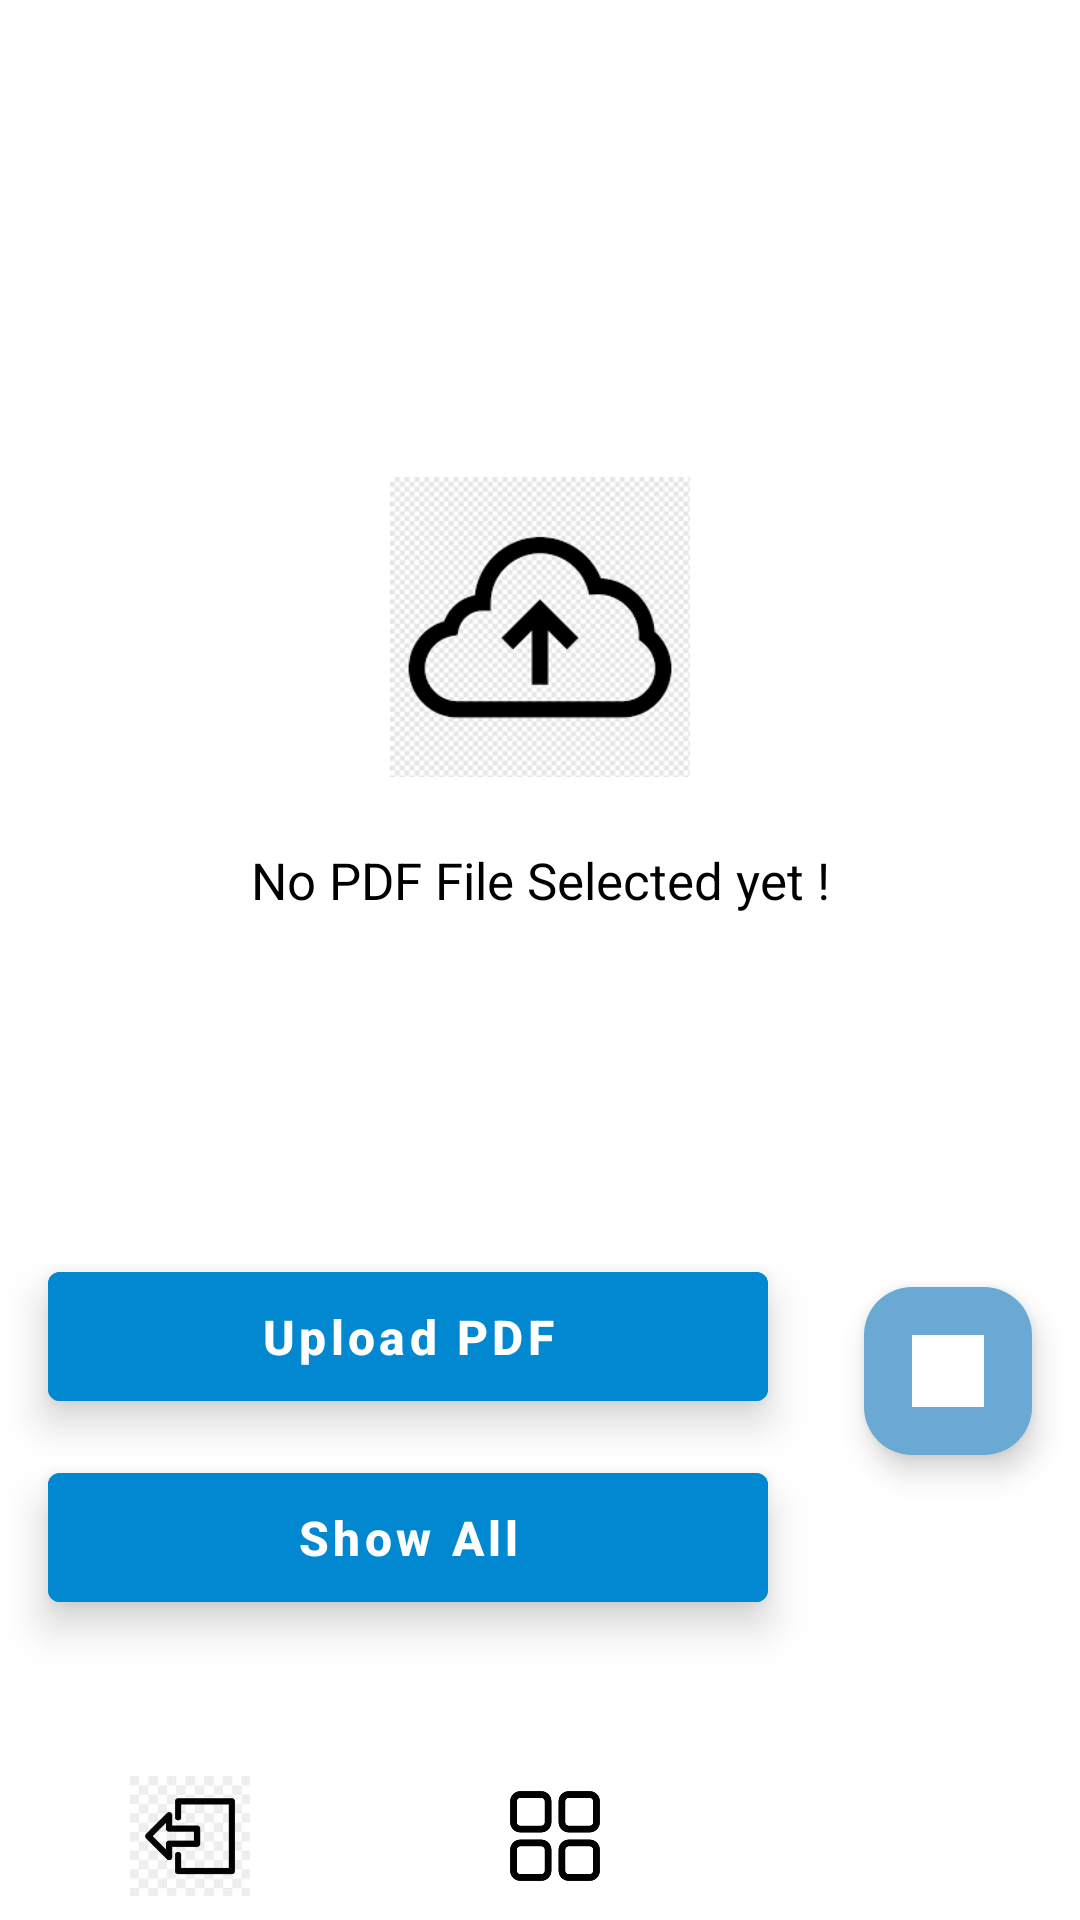

Write the Android layout XML for this screen, with the resource values it uses.
<!-- AndroidManifest.xml: application theme Theme.KnowledgeHubFinal -->
<!-- res/layout/activity_pdf_upload.xml -->
<?xml version="1.0" encoding="utf-8"?>
<androidx.constraintlayout.widget.ConstraintLayout xmlns:android="http://schemas.android.com/apk/res/android"
    xmlns:app="http://schemas.android.com/apk/res-auto"
    xmlns:tools="http://schemas.android.com/tools"
    android:layout_width="match_parent"
    android:layout_height="match_parent"
    android:background="@color/white"
    tools:context=".PdfUploadActivity">

    <com.google.android.material.floatingactionbutton.FloatingActionButton
        android:id="@+id/selectPdfButton"
        android:layout_width="wrap_content"
        android:layout_height="wrap_content"
        android:layout_marginEnd="16dp"
        android:backgroundTint="@color/blue"
        app:layout_constraintBottom_toTopOf="@+id/showAllBtn"
        app:layout_constraintEnd_toEndOf="parent"
        app:srcCompat="@drawable/upload"
        app:tint="@color/white"
        android:contentDescription="Select PDF" />


    <com.google.android.material.button.MaterialButton
        android:id="@+id/showAllBtn"
        style="@style/Widget.MaterialComponents.Button.TextButton"
        android:layout_width="0dp"
        android:layout_height="55dp"
        android:layout_marginStart="16dp"
        android:layout_marginEnd="32dp"
        android:layout_marginBottom="100dp"
        android:backgroundTint="@color/blue3"
        android:elevation="8dp"
        android:text="Show All"
        android:textAllCaps="false"
        android:textColor="@color/white"
        android:textSize="16sp"
        android:textStyle="bold"
        app:layout_constraintBottom_toBottomOf="parent"
        app:layout_constraintEnd_toStartOf="@+id/selectPdfButton"
        app:layout_constraintStart_toStartOf="parent" />

    <com.google.android.material.button.MaterialButton
        android:id="@+id/uploadBtn"
        style="@style/Widget.MaterialComponents.Button.TextButton"
        android:layout_width="0dp"
        android:layout_height="55dp"
        android:layout_marginBottom="12dp"
        android:backgroundTint="@color/blue3"
        android:elevation="8dp"
        android:text="Upload PDF"
        android:textAllCaps="false"
        android:textColor="@color/white"
        android:textSize="16sp"
        android:textStyle="bold"
        app:layout_constraintBottom_toTopOf="@+id/showAllBtn"
        app:layout_constraintEnd_toEndOf="@+id/showAllBtn"
        app:layout_constraintStart_toStartOf="@+id/showAllBtn" />

    <ImageView
        android:id="@+id/imageView"
        android:layout_width="100dp"
        android:layout_height="130dp"
        app:layout_constraintBottom_toTopOf="@+id/uploadBtn"
        app:layout_constraintEnd_toEndOf="parent"
        app:layout_constraintStart_toStartOf="parent"
        app:layout_constraintTop_toTopOf="parent"
        app:srcCompat="@drawable/upload" />

    <TextView
        android:id="@+id/fileName"
        android:layout_width="wrap_content"
        android:layout_height="wrap_content"
        android:layout_marginTop="8dp"
        android:paddingHorizontal="24dp"
        android:text="No PDF File Selected yet !"
        android:textColor="@color/black"
        android:textSize="17sp"
        app:layout_constraintEnd_toEndOf="@+id/imageView"
        app:layout_constraintStart_toStartOf="@+id/imageView"
        app:layout_constraintTop_toBottomOf="@+id/imageView" />

    <ProgressBar
        android:id="@+id/progressBar"
        style="?android:attr/progressBarStyleHorizontal"
        android:layout_width="0dp"
        android:layout_height="wrap_content"
        android:progress="59"
        android:visibility="gone"
        android:progressTint="@color/gray"
        app:layout_constraintEnd_toEndOf="parent"
        app:layout_constraintHorizontal_bias="0.5"
        app:layout_constraintStart_toStartOf="parent"
        app:layout_constraintTop_toTopOf="parent" />

    
    <LinearLayout
        android:id="@+id/bottomNavigation"
        android:layout_width="match_parent"
        android:layout_height="56dp"
        android:orientation="horizontal"
        android:background="@color/white"
        app:layout_constraintBottom_toBottomOf="parent">

        <ImageView
            android:id="@+id/logout"
            android:layout_width="40dp"
            android:layout_height="40dp"
            android:layout_weight="1"
            android:src="@drawable/logout"
            android:contentDescription="Logout"
            android:layout_gravity="center" />

        <ImageView
            android:id="@+id/navHome"
            android:layout_width="30dp"
            android:layout_height="30dp"
            android:layout_weight="1"
            android:src="@drawable/dashboard_icon"
            android:contentDescription="Notifications"
            android:layout_gravity="center" />

        <ImageView
            android:id="@+id/navProfile"
            android:layout_width="30dp"
            android:layout_height="30dp"
            android:layout_weight="1"
            android:src="@drawable/profile_icon"
            android:contentDescription="Profile"
            android:layout_gravity="center" />
    </LinearLayout>

</androidx.constraintlayout.widget.ConstraintLayout>
<!-- resources referenced by this layout -->
<resources>
  <color name="black">#FF000000</color>
  <color name="blue">#69A9D3</color>
  <color name="blue3">#0288D1</color>
  <color name="gray">#969393</color>
  <color name="white">#FFFFFFFF</color>
  <!-- drawable dashboard_icon: png bitmap (drawable, 1774 bytes) -->
  <!-- drawable logout: jpg bitmap (drawable, 5184 bytes) -->
  <!-- drawable upload: png bitmap (drawable, 5313 bytes) -->
  <style name="Theme.KnowledgeHubFinal" parent="Base.Theme.KnowledgeHubFinal" />
  <style name="Base.Theme.KnowledgeHubFinal" parent="Theme.Material3.DayNight.NoActionBar">
          
          
      </style>
</resources>
